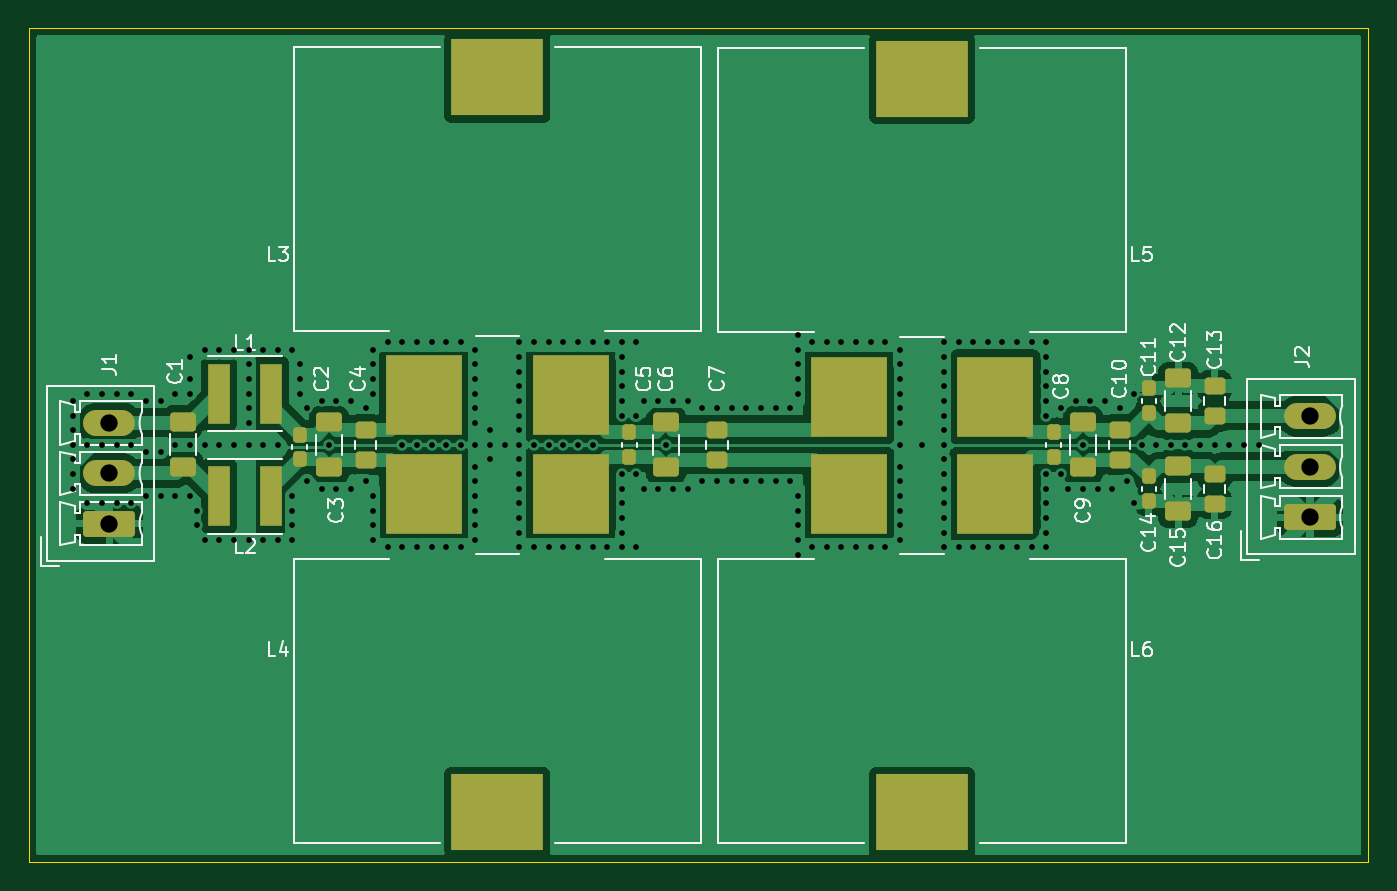
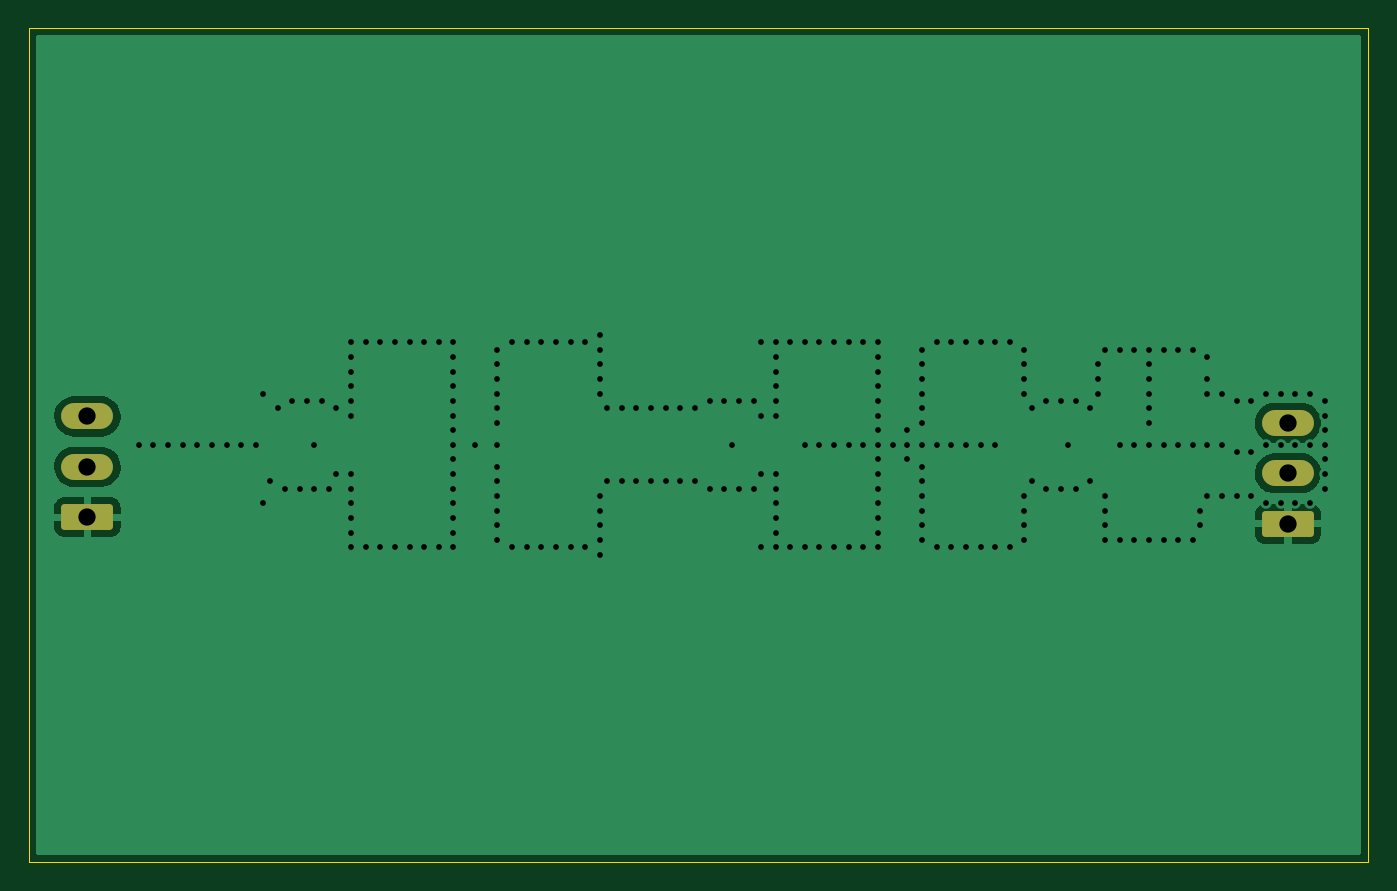
Circuit board: 10 layer files. Board 93.0 x 57.9 mm.
- bottom_copper: power_filter-B_Cu.gbl (19950 bytes)
- bottom_mask: power_filter-B_Mask.gbs (1348 bytes)
- paste: power_filter-B_Paste.gbp (455 bytes)
- bottom_silk: power_filter-B_Silkscreen.gbo (456 bytes)
- outline: power_filter-Edge_Cuts.gm1 (685 bytes)
- top_copper: power_filter-F_Cu.gtl (93608 bytes)
- top_mask: power_filter-F_Mask.gts (3804 bytes)
- paste: power_filter-F_Paste.gtp (3451 bytes)
- top_silk: power_filter-F_Silkscreen.gto (38962 bytes)
- drill: power_filter.drl (3810 bytes)

=== bottom_copper: power_filter-B_Cu.gbl (19950 bytes, source omitted) ===
=== bottom_mask: power_filter-B_Mask.gbs (1348 bytes, source withheld) ===
=== paste: power_filter-B_Paste.gbp ===
%TF.GenerationSoftware,KiCad,Pcbnew,7.0.9*%
%TF.CreationDate,2024-02-01T15:21:56-05:00*%
%TF.ProjectId,power_filter,706f7765-725f-4666-996c-7465722e6b69,rev?*%
%TF.SameCoordinates,Original*%
%TF.FileFunction,Paste,Bot*%
%TF.FilePolarity,Positive*%
%FSLAX46Y46*%
G04 Gerber Fmt 4.6, Leading zero omitted, Abs format (unit mm)*
G04 Created by KiCad (PCBNEW 7.0.9) date 2024-02-01 15:21:56*
%MOMM*%
%LPD*%
G01*
G04 APERTURE LIST*
G04 APERTURE END LIST*
M02*

=== bottom_silk: power_filter-B_Silkscreen.gbo ===
%TF.GenerationSoftware,KiCad,Pcbnew,7.0.9*%
%TF.CreationDate,2024-02-01T15:21:56-05:00*%
%TF.ProjectId,power_filter,706f7765-725f-4666-996c-7465722e6b69,rev?*%
%TF.SameCoordinates,Original*%
%TF.FileFunction,Legend,Bot*%
%TF.FilePolarity,Positive*%
%FSLAX46Y46*%
G04 Gerber Fmt 4.6, Leading zero omitted, Abs format (unit mm)*
G04 Created by KiCad (PCBNEW 7.0.9) date 2024-02-01 15:21:56*
%MOMM*%
%LPD*%
G01*
G04 APERTURE LIST*
G04 APERTURE END LIST*
M02*

=== outline: power_filter-Edge_Cuts.gm1 ===
%TF.GenerationSoftware,KiCad,Pcbnew,7.0.9*%
%TF.CreationDate,2024-02-01T15:21:57-05:00*%
%TF.ProjectId,power_filter,706f7765-725f-4666-996c-7465722e6b69,rev?*%
%TF.SameCoordinates,Original*%
%TF.FileFunction,Profile,NP*%
%FSLAX46Y46*%
G04 Gerber Fmt 4.6, Leading zero omitted, Abs format (unit mm)*
G04 Created by KiCad (PCBNEW 7.0.9) date 2024-02-01 15:21:57*
%MOMM*%
%LPD*%
G01*
G04 APERTURE LIST*
%TA.AperFunction,Profile*%
%ADD10C,0.100000*%
%TD*%
G04 APERTURE END LIST*
D10*
X192024000Y-73152000D02*
X99060000Y-73152000D01*
X99060000Y-131064000D02*
X192024000Y-131064000D01*
X99060000Y-73152000D02*
X99060000Y-131064000D01*
X192024000Y-131064000D02*
X192024000Y-73152000D01*
M02*

=== top_copper: power_filter-F_Cu.gtl (93608 bytes, source omitted) ===
=== top_mask: power_filter-F_Mask.gts ===
%TF.GenerationSoftware,KiCad,Pcbnew,7.0.9*%
%TF.CreationDate,2024-02-01T15:21:56-05:00*%
%TF.ProjectId,power_filter,706f7765-725f-4666-996c-7465722e6b69,rev?*%
%TF.SameCoordinates,Original*%
%TF.FileFunction,Soldermask,Top*%
%TF.FilePolarity,Negative*%
%FSLAX46Y46*%
G04 Gerber Fmt 4.6, Leading zero omitted, Abs format (unit mm)*
G04 Created by KiCad (PCBNEW 7.0.9) date 2024-02-01 15:21:56*
%MOMM*%
%LPD*%
G01*
G04 APERTURE LIST*
G04 Aperture macros list*
%AMRoundRect*
0 Rectangle with rounded corners*
0 $1 Rounding radius*
0 $2 $3 $4 $5 $6 $7 $8 $9 X,Y pos of 4 corners*
0 Add a 4 corners polygon primitive as box body*
4,1,4,$2,$3,$4,$5,$6,$7,$8,$9,$2,$3,0*
0 Add four circle primitives for the rounded corners*
1,1,$1+$1,$2,$3*
1,1,$1+$1,$4,$5*
1,1,$1+$1,$6,$7*
1,1,$1+$1,$8,$9*
0 Add four rect primitives between the rounded corners*
20,1,$1+$1,$2,$3,$4,$5,0*
20,1,$1+$1,$4,$5,$6,$7,0*
20,1,$1+$1,$6,$7,$8,$9,0*
20,1,$1+$1,$8,$9,$2,$3,0*%
G04 Aperture macros list end*
%ADD10R,6.360000X5.280000*%
%ADD11R,5.330000X5.590000*%
%ADD12RoundRect,0.250000X-0.475000X0.337500X-0.475000X-0.337500X0.475000X-0.337500X0.475000X0.337500X0*%
%ADD13R,1.500000X4.200000*%
%ADD14RoundRect,0.237500X-0.237500X0.300000X-0.237500X-0.300000X0.237500X-0.300000X0.237500X0.300000X0*%
%ADD15RoundRect,0.250000X-0.650000X0.412500X-0.650000X-0.412500X0.650000X-0.412500X0.650000X0.412500X0*%
%ADD16RoundRect,0.250000X1.550000X-0.650000X1.550000X0.650000X-1.550000X0.650000X-1.550000X-0.650000X0*%
%ADD17O,3.600000X1.800000*%
%ADD18RoundRect,0.250000X0.650000X-0.412500X0.650000X0.412500X-0.650000X0.412500X-0.650000X-0.412500X0*%
%ADD19RoundRect,0.237500X0.237500X-0.300000X0.237500X0.300000X-0.237500X0.300000X-0.237500X-0.300000X0*%
%ADD20RoundRect,0.250000X0.475000X-0.337500X0.475000X0.337500X-0.475000X0.337500X-0.475000X-0.337500X0*%
G04 APERTURE END LIST*
D10*
%TO.C,L4*%
X131572000Y-127608000D03*
D11*
X136647000Y-105533000D03*
X126497000Y-105533000D03*
%TD*%
D10*
%TO.C,L6*%
X161036000Y-127608000D03*
D11*
X166111000Y-105533000D03*
X155961000Y-105533000D03*
%TD*%
D12*
%TO.C,C16*%
X181356000Y-104118500D03*
X181356000Y-106193500D03*
%TD*%
D13*
%TO.C,L1*%
X112268000Y-98552000D03*
X115868000Y-98552000D03*
%TD*%
D12*
%TO.C,C4*%
X122428000Y-101070500D03*
X122428000Y-103145500D03*
%TD*%
D10*
%TO.C,L5*%
X161036000Y-76708000D03*
D11*
X155961000Y-98783000D03*
X166111000Y-98783000D03*
%TD*%
D14*
%TO.C,C14*%
X176784000Y-104293500D03*
X176784000Y-106018500D03*
%TD*%
D12*
%TO.C,C7*%
X146812000Y-101070500D03*
X146812000Y-103145500D03*
%TD*%
D14*
%TO.C,C8*%
X170180000Y-101245500D03*
X170180000Y-102970500D03*
%TD*%
D15*
%TO.C,C3*%
X119888000Y-100545500D03*
X119888000Y-103670500D03*
%TD*%
D16*
%TO.C,J2*%
X187960000Y-107132000D03*
D17*
X187960000Y-103632000D03*
X187960000Y-100132000D03*
%TD*%
D15*
%TO.C,C6*%
X143256000Y-100545500D03*
X143256000Y-103670500D03*
%TD*%
%TO.C,C1*%
X109728000Y-100507000D03*
X109728000Y-103632000D03*
%TD*%
D18*
%TO.C,C12*%
X178816000Y-100622500D03*
X178816000Y-97497500D03*
%TD*%
D15*
%TO.C,C15*%
X178816000Y-103593500D03*
X178816000Y-106718500D03*
%TD*%
D13*
%TO.C,L2*%
X115868000Y-105664000D03*
X112268000Y-105664000D03*
%TD*%
D16*
%TO.C,J1*%
X104648000Y-107584000D03*
D17*
X104648000Y-104084000D03*
X104648000Y-100584000D03*
%TD*%
D12*
%TO.C,C10*%
X174752000Y-101070500D03*
X174752000Y-103145500D03*
%TD*%
D15*
%TO.C,C9*%
X172212000Y-100545500D03*
X172212000Y-103670500D03*
%TD*%
D14*
%TO.C,C5*%
X140716000Y-101245500D03*
X140716000Y-102970500D03*
%TD*%
D19*
%TO.C,C11*%
X176784000Y-99922500D03*
X176784000Y-98197500D03*
%TD*%
D14*
%TO.C,C2*%
X117856000Y-101399000D03*
X117856000Y-103124000D03*
%TD*%
D20*
%TO.C,C13*%
X181356000Y-100097500D03*
X181356000Y-98022500D03*
%TD*%
D10*
%TO.C,L3*%
X131572000Y-76608000D03*
D11*
X126497000Y-98683000D03*
X136647000Y-98683000D03*
%TD*%
M02*

=== paste: power_filter-F_Paste.gtp ===
%TF.GenerationSoftware,KiCad,Pcbnew,7.0.9*%
%TF.CreationDate,2024-02-01T15:21:56-05:00*%
%TF.ProjectId,power_filter,706f7765-725f-4666-996c-7465722e6b69,rev?*%
%TF.SameCoordinates,Original*%
%TF.FileFunction,Paste,Top*%
%TF.FilePolarity,Positive*%
%FSLAX46Y46*%
G04 Gerber Fmt 4.6, Leading zero omitted, Abs format (unit mm)*
G04 Created by KiCad (PCBNEW 7.0.9) date 2024-02-01 15:21:56*
%MOMM*%
%LPD*%
G01*
G04 APERTURE LIST*
G04 Aperture macros list*
%AMRoundRect*
0 Rectangle with rounded corners*
0 $1 Rounding radius*
0 $2 $3 $4 $5 $6 $7 $8 $9 X,Y pos of 4 corners*
0 Add a 4 corners polygon primitive as box body*
4,1,4,$2,$3,$4,$5,$6,$7,$8,$9,$2,$3,0*
0 Add four circle primitives for the rounded corners*
1,1,$1+$1,$2,$3*
1,1,$1+$1,$4,$5*
1,1,$1+$1,$6,$7*
1,1,$1+$1,$8,$9*
0 Add four rect primitives between the rounded corners*
20,1,$1+$1,$2,$3,$4,$5,0*
20,1,$1+$1,$4,$5,$6,$7,0*
20,1,$1+$1,$6,$7,$8,$9,0*
20,1,$1+$1,$8,$9,$2,$3,0*%
G04 Aperture macros list end*
%ADD10R,6.360000X5.280000*%
%ADD11R,5.330000X5.590000*%
%ADD12RoundRect,0.250000X-0.475000X0.337500X-0.475000X-0.337500X0.475000X-0.337500X0.475000X0.337500X0*%
%ADD13R,1.500000X4.200000*%
%ADD14RoundRect,0.237500X-0.237500X0.300000X-0.237500X-0.300000X0.237500X-0.300000X0.237500X0.300000X0*%
%ADD15RoundRect,0.250000X-0.650000X0.412500X-0.650000X-0.412500X0.650000X-0.412500X0.650000X0.412500X0*%
%ADD16RoundRect,0.250000X0.650000X-0.412500X0.650000X0.412500X-0.650000X0.412500X-0.650000X-0.412500X0*%
%ADD17RoundRect,0.237500X0.237500X-0.300000X0.237500X0.300000X-0.237500X0.300000X-0.237500X-0.300000X0*%
%ADD18RoundRect,0.250000X0.475000X-0.337500X0.475000X0.337500X-0.475000X0.337500X-0.475000X-0.337500X0*%
G04 APERTURE END LIST*
D10*
%TO.C,L4*%
X131572000Y-127608000D03*
D11*
X136647000Y-105533000D03*
X126497000Y-105533000D03*
%TD*%
D10*
%TO.C,L6*%
X161036000Y-127608000D03*
D11*
X166111000Y-105533000D03*
X155961000Y-105533000D03*
%TD*%
D12*
%TO.C,C16*%
X181356000Y-104118500D03*
X181356000Y-106193500D03*
%TD*%
D13*
%TO.C,L1*%
X112268000Y-98552000D03*
X115868000Y-98552000D03*
%TD*%
D12*
%TO.C,C4*%
X122428000Y-101070500D03*
X122428000Y-103145500D03*
%TD*%
D10*
%TO.C,L5*%
X161036000Y-76708000D03*
D11*
X155961000Y-98783000D03*
X166111000Y-98783000D03*
%TD*%
D14*
%TO.C,C14*%
X176784000Y-104293500D03*
X176784000Y-106018500D03*
%TD*%
D12*
%TO.C,C7*%
X146812000Y-101070500D03*
X146812000Y-103145500D03*
%TD*%
D14*
%TO.C,C8*%
X170180000Y-101245500D03*
X170180000Y-102970500D03*
%TD*%
D15*
%TO.C,C3*%
X119888000Y-100545500D03*
X119888000Y-103670500D03*
%TD*%
%TO.C,C6*%
X143256000Y-100545500D03*
X143256000Y-103670500D03*
%TD*%
%TO.C,C1*%
X109728000Y-100507000D03*
X109728000Y-103632000D03*
%TD*%
D16*
%TO.C,C12*%
X178816000Y-100622500D03*
X178816000Y-97497500D03*
%TD*%
D15*
%TO.C,C15*%
X178816000Y-103593500D03*
X178816000Y-106718500D03*
%TD*%
D13*
%TO.C,L2*%
X115868000Y-105664000D03*
X112268000Y-105664000D03*
%TD*%
D12*
%TO.C,C10*%
X174752000Y-101070500D03*
X174752000Y-103145500D03*
%TD*%
D15*
%TO.C,C9*%
X172212000Y-100545500D03*
X172212000Y-103670500D03*
%TD*%
D14*
%TO.C,C5*%
X140716000Y-101245500D03*
X140716000Y-102970500D03*
%TD*%
D17*
%TO.C,C11*%
X176784000Y-99922500D03*
X176784000Y-98197500D03*
%TD*%
D14*
%TO.C,C2*%
X117856000Y-101399000D03*
X117856000Y-103124000D03*
%TD*%
D18*
%TO.C,C13*%
X181356000Y-100097500D03*
X181356000Y-98022500D03*
%TD*%
D10*
%TO.C,L3*%
X131572000Y-76608000D03*
D11*
X126497000Y-98683000D03*
X136647000Y-98683000D03*
%TD*%
M02*

=== top_silk: power_filter-F_Silkscreen.gto (38962 bytes, source omitted) ===
=== drill: power_filter.drl ===
M48
; DRILL file {KiCad 7.0.9} date 2024年02月01日 星期四 15时21分59秒
; FORMAT={-:-/ absolute / inch / decimal}
; #@! TF.CreationDate,2024-02-01T15:21:59-05:00
; #@! TF.GenerationSoftware,Kicad,Pcbnew,7.0.9
; #@! TF.FileFunction,MixedPlating,1,2
FMAT,2
INCH
; #@! TA.AperFunction,Plated,PTH,ViaDrill
T1C0.0157
; #@! TA.AperFunction,Plated,PTH,ComponentDrill
T2C0.0472
%
G90
G05
T1
X4.02Y-3.9
X4.02Y-3.94
X4.02Y-3.98
X4.02Y-4.02
X4.02Y-4.06
X4.02Y-4.1
X4.02Y-4.14
X4.06Y-3.88
X4.06Y-4.02
X4.06Y-4.18
X4.1Y-3.88
X4.1Y-4.02
X4.1Y-4.18
X4.14Y-3.88
X4.14Y-4.02
X4.14Y-4.18
X4.18Y-3.88
X4.18Y-4.02
X4.18Y-4.18
X4.22Y-3.9
X4.22Y-4.04
X4.22Y-4.16
X4.26Y-3.9
X4.26Y-4.04
X4.26Y-4.16
X4.3Y-3.88
X4.3Y-4.02
X4.3Y-4.16
X4.34Y-3.78
X4.34Y-3.84
X4.34Y-3.88
X4.34Y-4.02
X4.34Y-4.16
X4.36Y-4.2
X4.36Y-4.24
X4.38Y-3.76
X4.38Y-4.02
X4.38Y-4.28
X4.42Y-3.76
X4.42Y-4.02
X4.42Y-4.28
X4.46Y-3.76
X4.46Y-4.02
X4.46Y-4.28
X4.5Y-3.76
X4.5Y-3.8
X4.5Y-3.84
X4.5Y-3.88
X4.5Y-3.92
X4.5Y-3.96
X4.5Y-4.02
X4.5Y-4.28
X4.54Y-3.76
X4.54Y-4.02
X4.54Y-4.28
X4.58Y-3.76
X4.58Y-4.02
X4.58Y-4.28
X4.62Y-3.76
X4.62Y-4.16
X4.62Y-4.2
X4.62Y-4.24
X4.62Y-4.28
X4.64Y-3.8
X4.64Y-3.84
X4.64Y-3.88
X4.66Y-3.92
X4.66Y-4.12
X4.7Y-3.9
X4.7Y-4.14
X4.72Y-4.02
X4.74Y-3.9
X4.74Y-4.14
X4.78Y-3.9
X4.78Y-4.14
X4.82Y-3.92
X4.82Y-4.12
X4.84Y-3.76
X4.84Y-3.8
X4.84Y-3.84
X4.84Y-3.88
X4.84Y-4.16
X4.84Y-4.2
X4.84Y-4.24
X4.84Y-4.28
X4.88Y-3.74
X4.88Y-4.3
X4.92Y-3.74
X4.92Y-4.02
X4.92Y-4.3
X4.96Y-3.74
X4.96Y-4.02
X4.96Y-4.3
X5.0Y-3.74
X5.0Y-4.02
X5.0Y-4.3
X5.04Y-3.74
X5.04Y-4.02
X5.04Y-4.3
X5.08Y-3.74
X5.08Y-4.02
X5.08Y-4.3
X5.12Y-3.76
X5.12Y-3.8
X5.12Y-3.84
X5.12Y-3.88
X5.12Y-3.92
X5.12Y-3.96
X5.12Y-4.02
X5.12Y-4.08
X5.12Y-4.12
X5.12Y-4.16
X5.12Y-4.2
X5.12Y-4.24
X5.12Y-4.28
X5.16Y-3.98
X5.16Y-4.02
X5.16Y-4.06
X5.2Y-4.02
X5.24Y-3.74
X5.24Y-3.78
X5.24Y-3.82
X5.24Y-3.86
X5.24Y-3.9
X5.24Y-3.94
X5.24Y-3.98
X5.24Y-4.02
X5.24Y-4.06
X5.24Y-4.1
X5.24Y-4.14
X5.24Y-4.18
X5.24Y-4.22
X5.24Y-4.26
X5.24Y-4.3
X5.28Y-3.74
X5.28Y-4.02
X5.28Y-4.3
X5.32Y-3.74
X5.32Y-4.02
X5.32Y-4.3
X5.36Y-3.74
X5.36Y-4.02
X5.36Y-4.3
X5.4Y-3.74
X5.4Y-4.02
X5.4Y-4.3
X5.44Y-3.74
X5.44Y-4.02
X5.44Y-4.3
X5.48Y-3.74
X5.48Y-4.3
X5.52Y-3.74
X5.52Y-3.78
X5.52Y-3.82
X5.52Y-3.86
X5.52Y-3.9
X5.52Y-3.94
X5.52Y-4.1
X5.52Y-4.14
X5.52Y-4.18
X5.52Y-4.22
X5.52Y-4.26
X5.52Y-4.3
X5.56Y-3.74
X5.56Y-3.94
X5.56Y-4.1
X5.56Y-4.3
X5.58Y-3.9
X5.58Y-4.14
X5.62Y-3.9
X5.62Y-4.14
X5.64Y-4.02
X5.66Y-3.9
X5.66Y-4.14
X5.7Y-3.9
X5.7Y-4.14
X5.74Y-3.92
X5.74Y-4.12
X5.78Y-3.92
X5.78Y-4.12
X5.82Y-3.92
X5.82Y-4.12
X5.86Y-3.92
X5.86Y-4.12
X5.9Y-3.92
X5.9Y-4.12
X5.94Y-3.92
X5.94Y-4.12
X5.98Y-3.92
X5.98Y-4.12
X6.0Y-3.72
X6.0Y-3.76
X6.0Y-3.8
X6.0Y-3.84
X6.0Y-3.88
X6.0Y-4.16
X6.0Y-4.2
X6.0Y-4.24
X6.0Y-4.28
X6.0Y-4.32
X6.04Y-3.74
X6.04Y-4.3
X6.08Y-3.74
X6.08Y-4.3
X6.12Y-3.74
X6.12Y-4.3
X6.16Y-3.74
X6.16Y-4.3
X6.2Y-3.74
X6.2Y-4.3
X6.24Y-3.74
X6.24Y-4.3
X6.28Y-3.76
X6.28Y-3.8
X6.28Y-3.84
X6.28Y-3.88
X6.28Y-3.92
X6.28Y-3.96
X6.28Y-4.02
X6.28Y-4.08
X6.28Y-4.12
X6.28Y-4.16
X6.28Y-4.2
X6.28Y-4.24
X6.28Y-4.28
X6.34Y-4.02
X6.4Y-3.74
X6.4Y-3.78
X6.4Y-3.82
X6.4Y-3.86
X6.4Y-3.9
X6.4Y-3.94
X6.4Y-3.98
X6.4Y-4.02
X6.4Y-4.06
X6.4Y-4.1
X6.4Y-4.14
X6.4Y-4.18
X6.4Y-4.22
X6.4Y-4.26
X6.4Y-4.3
X6.44Y-3.74
X6.44Y-4.3
X6.48Y-3.74
X6.48Y-4.3
X6.52Y-3.74
X6.52Y-4.3
X6.56Y-3.74
X6.56Y-4.3
X6.6Y-3.74
X6.6Y-4.3
X6.64Y-3.74
X6.64Y-4.3
X6.68Y-3.74
X6.68Y-3.78
X6.68Y-3.82
X6.68Y-3.86
X6.68Y-3.9
X6.68Y-3.94
X6.68Y-4.1
X6.68Y-4.14
X6.68Y-4.18
X6.68Y-4.22
X6.68Y-4.26
X6.68Y-4.3
X6.72Y-3.92
X6.72Y-4.1
X6.74Y-4.14
X6.76Y-3.9
X6.78Y-4.02
X6.78Y-4.14
X6.8Y-3.9
X6.82Y-4.14
X6.84Y-3.9
X6.86Y-4.14
X6.88Y-3.92
X6.9Y-4.12
X6.92Y-3.88
X6.92Y-4.18
X6.94Y-4.02
X6.98Y-4.02
X7.02Y-4.02
X7.06Y-4.02
X7.1Y-4.02
X7.14Y-4.02
X7.18Y-4.02
X7.22Y-4.02
X7.26Y-4.02
T2
X4.12Y-3.96
X4.12Y-4.0978
X4.12Y-4.2356
X7.4Y-3.9422
X7.4Y-4.08
X7.4Y-4.2178
T0
M30

